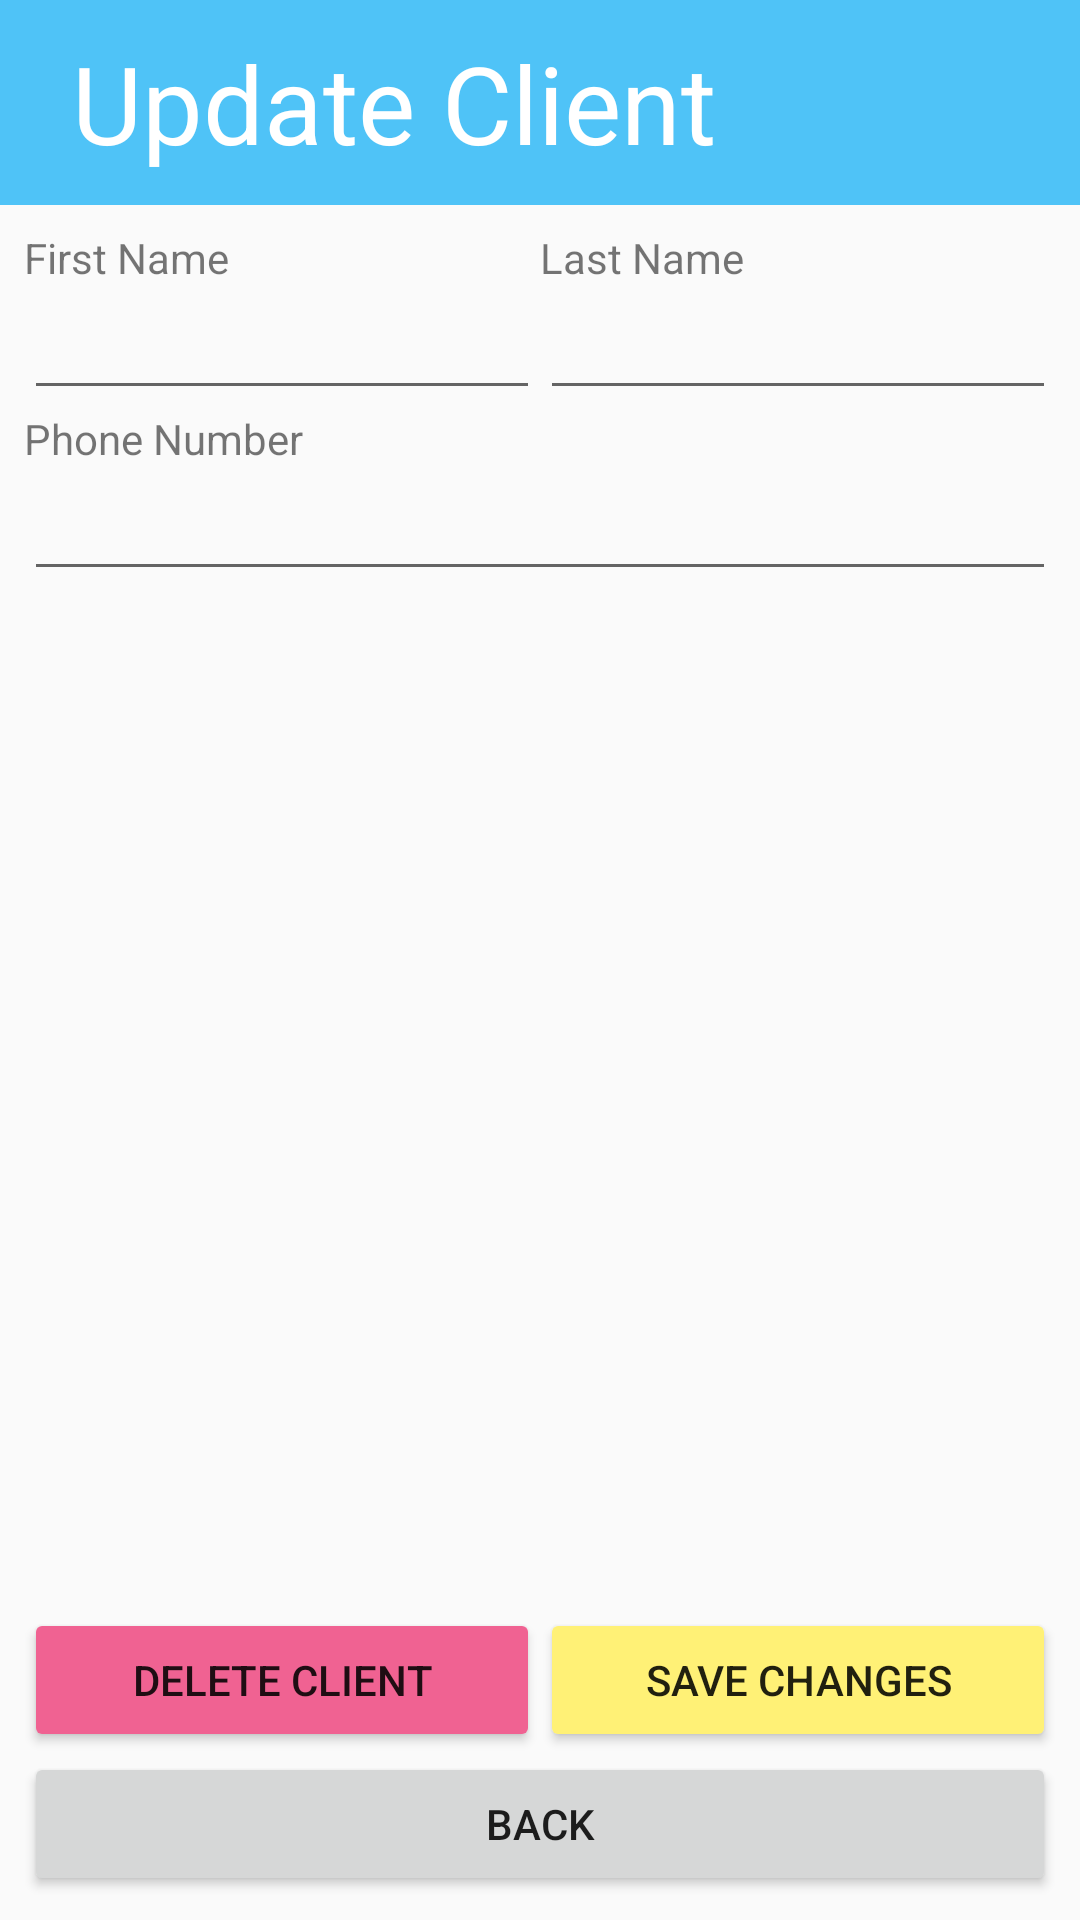

The Android layout XML behind this screen, and the referenced resources:
<!-- AndroidManifest.xml: activity theme AppTheme.NoActionBar -->
<!-- res/layout/activity_edit_client.xml -->
<?xml version="1.0" encoding="utf-8"?>
<android.support.constraint.ConstraintLayout xmlns:android="http://schemas.android.com/apk/res/android"
    xmlns:app="http://schemas.android.com/apk/res-auto"
    xmlns:tools="http://schemas.android.com/tools"
    android:layout_width="match_parent"
    android:layout_height="match_parent"
    tools:context=".EditClient">

    <TextView
        android:id="@+id/textView16"
        android:layout_width="0dp"
        android:layout_height="wrap_content"
        android:background="@color/card_background"
        android:paddingLeft="24dp"
        android:paddingTop="10dp"
        android:paddingBottom="10dp"
        android:text="@string/update_client_title"
        android:textColor="#FFFFFF"
        android:textSize="36sp"
        app:layout_constraintEnd_toEndOf="parent"
        app:layout_constraintStart_toStartOf="parent"
        app:layout_constraintTop_toTopOf="parent" />

    <LinearLayout
        android:id="@+id/linearLayout4"
        android:layout_width="match_parent"
        android:layout_height="wrap_content"
        android:layout_marginStart="8dp"
        android:layout_marginTop="8dp"
        android:layout_marginEnd="8dp"
        android:orientation="vertical"
        app:layout_constraintEnd_toEndOf="parent"
        app:layout_constraintStart_toStartOf="parent"
        app:layout_constraintTop_toBottomOf="@+id/textView16">

        <LinearLayout
            android:layout_width="match_parent"
            android:layout_height="match_parent"
            android:baselineAligned="false"
            android:orientation="horizontal">

            <LinearLayout
                android:layout_width="0dp"
                android:layout_height="wrap_content"
                android:layout_weight="0.5"
                android:orientation="vertical">

                <TextView
                    android:id="@+id/textView11"
                    android:layout_width="match_parent"
                    android:layout_height="wrap_content"
                    android:text="@string/first_name" />

                <EditText
                    android:id="@+id/firstNameTxt"
                    android:layout_width="match_parent"
                    android:layout_height="wrap_content"
                    android:ems="10"
                    android:inputType="textPersonName" />

            </LinearLayout>

            <LinearLayout
                android:layout_width="0dp"
                android:layout_height="wrap_content"
                android:layout_weight="0.5"
                android:orientation="vertical">

                <TextView
                    android:id="@+id/textView12"
                    android:layout_width="match_parent"
                    android:layout_height="wrap_content"
                    android:text="@string/last_name" />

                <EditText
                    android:id="@+id/lastNameTxt"
                    android:layout_width="match_parent"
                    android:layout_height="wrap_content"
                    android:ems="10"
                    android:inputType="textPersonName" />
            </LinearLayout>
        </LinearLayout>

        <TextView
            android:id="@+id/textView4"
            android:layout_width="match_parent"
            android:layout_height="wrap_content"
            android:text="@string/phone_number" />

        <EditText
            android:id="@+id/phoneTxt"
            android:layout_width="match_parent"
            android:layout_height="wrap_content"
            android:ems="10"
            android:inputType="phone" />
    </LinearLayout>

    <LinearLayout
        android:layout_width="match_parent"
        android:layout_height="wrap_content"
        android:layout_marginStart="8dp"
        android:layout_marginEnd="8dp"
        android:orientation="horizontal"
        app:layout_constraintBottom_toTopOf="@+id/button7"
        app:layout_constraintEnd_toEndOf="parent"
        app:layout_constraintStart_toStartOf="parent">

        <Button
            android:id="@+id/deleteClientBtn"
            android:layout_width="0dp"
            android:layout_height="wrap_content"
            android:layout_weight="1"
            android:backgroundTint="@color/cancel_button_colour"
            android:text="@string/delete_client_btn" />

        <Button
            android:id="@+id/updateClientBtn"
            android:layout_width="0dp"
            android:layout_height="wrap_content"
            android:layout_weight="1"
            android:backgroundTint="@color/action_button_colour"
            android:text="@string/update_client_btn" />
    </LinearLayout>

    <Button
        android:id="@+id/button7"
        android:layout_width="0dp"
        android:layout_height="wrap_content"
        android:layout_marginStart="8dp"
        android:layout_marginEnd="8dp"
        android:layout_marginBottom="8dp"
        android:onClick="backClick"
        android:text="@string/back_button"
        app:layout_constraintBottom_toBottomOf="parent"
        app:layout_constraintEnd_toEndOf="parent"
        app:layout_constraintStart_toStartOf="parent" />
</android.support.constraint.ConstraintLayout>
<!-- resources referenced by this layout -->
<resources>
  <color name="action_button_colour">#FFF176</color>
  <color name="cancel_button_colour">#FFF06292</color>
  <color name="card_background">#4FC3F7</color>
  <string name="back_button">Back</string>
  <string name="delete_client_btn">Delete Client</string>
  <string name="first_name">First Name</string>
  <string name="last_name">Last Name</string>
  <string name="phone_number">Phone Number</string>
  <string name="update_client_btn">Save Changes</string>
  <string name="update_client_title">Update Client</string>
  <style name="AppTheme.NoActionBar">
          <item name="windowActionBar">false</item>
          <item name="windowNoTitle">true</item>
      </style>
</resources>
